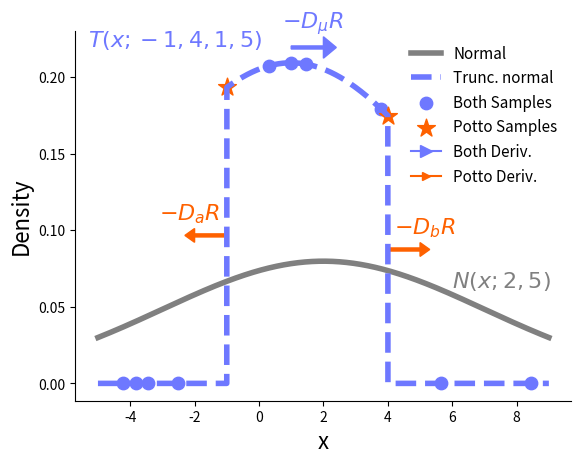

Python code for this plot: (Note: this script raises an exception after producing the figure.)
import numpy as np
import matplotlib.pyplot as plt
from scipy.stats import norm
from scipy.stats import truncnorm
import random


path = "/Users/<user>/research/potto_project/potto_paper/images/"

# def normal_vs_trunc_normal():
#     x = np.arange(-2, 6, 0.001)

#     # plot normal distribution with mean 0 and standard deviation 1
#     plt.plot(
#         x,
#         norm.pdf(x, 2, 5),
#         linewidth=4,
#         color="gray",
#         label="Normal",
#     )
#     plt.plot(
#         x,
#         truncnorm.pdf(x, -2, 3, loc=1, scale=5),
#         linewidth=4,
#         color="green",
#         label="Trunc. normal",
#         linestyle=":",
#     )
#     plt.title("Initialization")
#     # -1, 4, 1, 1
#     plt.legend()
#     plt.show()

width = 7
mean = 2
x = np.arange(mean - width, mean + width, 0.001)


def normal_vs_trunc_normal():
    # plot normal distribution with mean 0 and standard deviation 1
    plt.plot(
        x,
        norm.pdf(x, mean, 5),
        linewidth=4,
        color="gray",
        label="Normal",
    )
    color = "#2b572c"
    plt.plot(
        x,
        truncnorm.pdf(x, -2 / 5, 3 / 5, loc=1, scale=5),
        linewidth=4,
        color=color,
        label="Trunc. normal",
        linestyle="--",
    )
    # plt.title("Initialization", fontsize=25)

    # Add textboxes with LaTeX math
    plt.text(6, 0.063, r"$N(x;2,5)$", fontsize=16, color="gray")
    plt.text(-5.3, 0.15, r"$T(x;-2,3,1,5)$", fontsize=16, color=color)

    plt.xlabel(xlabel="x", fontsize=12)
    plt.ylabel(ylabel="Density", fontsize=12)
    plt.legend()
    # plt.show()
    plt.savefig(path + "normal_vs_trunc.svg")
    plt.clf()


def potto_normal_vs_trunc_normal():
    fig, ax = plt.subplots()

    # plot normal distribution with mean 0 and standard deviation 1
    plt.plot(
        x,
        norm.pdf(x, mean, 5),
        linewidth=4,
        color="gray",
        label="Normal",
        linestyle="--",
    )
    color = "#FE6100"
    plt.plot(
        x,
        truncnorm.pdf(x, (-10 - 2) / 5, (10 - 2) / 5, loc=2, scale=5),
        linewidth=4,
        color=color,
        label="Trunc. normal",
        linestyle=":",
    )
    plt.text(1.9, 0.063, r"$N(x;2,5)$", fontsize=16, color="gray")
    plt.text(-5.3, 0.085, r"$T(x;-10,10,2,5)$", fontsize=16, color=color)
    # plt.title("Potto", fontsize=25)
    # -1, 4, 1, 1
    ax.spines["top"].set_visible(False)
    ax.spines["right"].set_visible(False)
    plt.xlabel(xlabel="x", fontsize=16)
    plt.ylabel(ylabel="Density", fontsize=16)
    plt.legend(frameon=False, fontsize=11)

    # plt.show()
    plt.savefig(path + "potto_normal_vs_trunc.svg")
    plt.clf()


def naivead_normal_vs_trunc_normal():
    fig, ax = plt.subplots()
    plt.plot(
        x,
        norm.pdf(x, mean, 5),
        linewidth=4,
        color="gray",
        label="Normal",
    )
    color = "#6e78ff"
    plt.plot(
        x,
        truncnorm.pdf(x, -3 / 5, 2 / 5, loc=2, scale=5),
        linewidth=4,
        color=color,
        label="Trunc. normal",
        linestyle="--",
    )
    plt.text(6, 0.063, r"$N(x;2,5)$", fontsize=16, color="gray")
    plt.text(-5.3, 0.2, r"$T(x;-1,4,2,5)$", fontsize=16, color=color)

    ax.spines["top"].set_visible(False)
    ax.spines["right"].set_visible(False)
    # -1, 4, 1, 5
    # plt.title("Naive AD", fontsize=25)

    plt.xlabel(xlabel="x", fontsize=16)
    plt.ylabel(ylabel="Density", fontsize=16)
    plt.legend(frameon=False, fontsize=11)
    # plt.show()
    plt.savefig(path + "naivead_normal_vs_trunc.svg")
    plt.clf()


def normal_vs_trunc_normal_with_points():
    random.seed(7)
    normal_text = "Normal"
    trunc_text = "Trunc. normal"

    # plot normal distribution with mean 0 and standard deviation 1
    fig, ax = plt.subplots()
    (n,) = ax.plot(
        x,
        norm.pdf(x, mean, 5),
        linewidth=4,
        color="gray",
        label=normal_text,
    )
    color = "#6e78ff"
    (tn,) = ax.plot(
        x,
        truncnorm.pdf(x, -2 / 5, 3 / 5, loc=1, scale=5),
        linewidth=4,
        color=color,
        label=trunc_text,
        linestyle="--",
    )
    # plt.title("Initialization", fontsize=25)

    # Add textboxes with LaTeX math
    ax.text(6, 0.063, r"$N(x;2,5)$", fontsize=16, color="gray")
    ax.text(-5.3, 0.22, r"$T(x;-1,4,1,5)$", fontsize=16, color=color)

    # add sample points

    def choose_random_indices(lst, num_indices):
        indices = sorted(random.sample(range(len(lst)), num_indices))
        xs = [lst[i] for i in indices]
        chosen_values = [truncnorm.pdf(lst[i], -2 / 5, 3 / 5, loc=1, scale=5) for i in indices]
        return xs, chosen_values

    xs, chosen_values = choose_random_indices(x, 10)
    for i, ht in zip(xs, chosen_values):
        pnt = ax.scatter(i, ht, color=color, s=80, marker="o", label="Both Samples")

    potto_color = "#FE6100"
    # ax.text(-5, 0.19, r"Potto samples", fontsize=12, color=potto_color)
    # ax.text(-5, 0.01, r"Standard AD/Potto samples", fontsize=12, color=color)

    for pt, deriv_label, xshift, yshift in zip([-1, 4], [r"$-D_a R$", r"$-D_b R$"], [-2.1, 0.2], [0.01, 0.01]):
        ht = truncnorm.pdf(pt, -2 / 5, 3 / 5, loc=1, scale=5)
        star = ax.scatter(pt, ht, color=potto_color, marker="*", s=180)
        ax.arrow(
            pt,
            ht / 2,
            -1 if pt < 0 else 1,
            0,
            color=potto_color,
            width=0.002,
            head_width=0.009,
            head_length=0.3,
        )
        ax.text(pt + xshift, ht / 2 + yshift, deriv_label, fontsize=16, color=potto_color)

    arrow = ax.arrow(
        1,
        truncnorm.pdf(1, -2 / 5, 3 / 5, loc=1, scale=5) + 0.01,
        -1 if pt < 0 else 1,
        0,
        color=color,
        width=0.002,
        head_width=0.014,
        head_length=0.4,
    )

    ax.text(1 - 0.3, truncnorm.pdf(1, -2 / 5, 3 / 5, loc=1, scale=5) + 0.023, r"$-D_{\mu} R$", fontsize=16, color=color)

    ax.spines["top"].set_visible(False)
    ax.spines["right"].set_visible(False)

    ax.set_ylim(None, 0.23)
    plt.xlabel(xlabel="x", fontsize=16)
    plt.ylabel(ylabel="Density", fontsize=16)

    arrow_both = plt.Line2D((2, 1), (0, 0), color=color, marker=">", markersize=9)
    arrow_potto = plt.Line2D((2, 1), (0, 0), color=potto_color, marker=">", markersize=6)

    legend = plt.legend(
        handles=[n, tn, pnt, star, arrow_both, arrow_potto],
        frameon=False,
        fontsize=11,
        labels=[normal_text, trunc_text, "Both Samples", "Potto Samples", "Both Deriv.", "Potto Deriv."],
    )
    # plt.show()
    plt.savefig(path + "normal_vs_trunc_points.svg")
    plt.clf()


if __name__ == "__main__":
    normal_vs_trunc_normal_with_points()
    # normal_vs_trunc_normal()
    potto_normal_vs_trunc_normal()
    naivead_normal_vs_trunc_normal()
